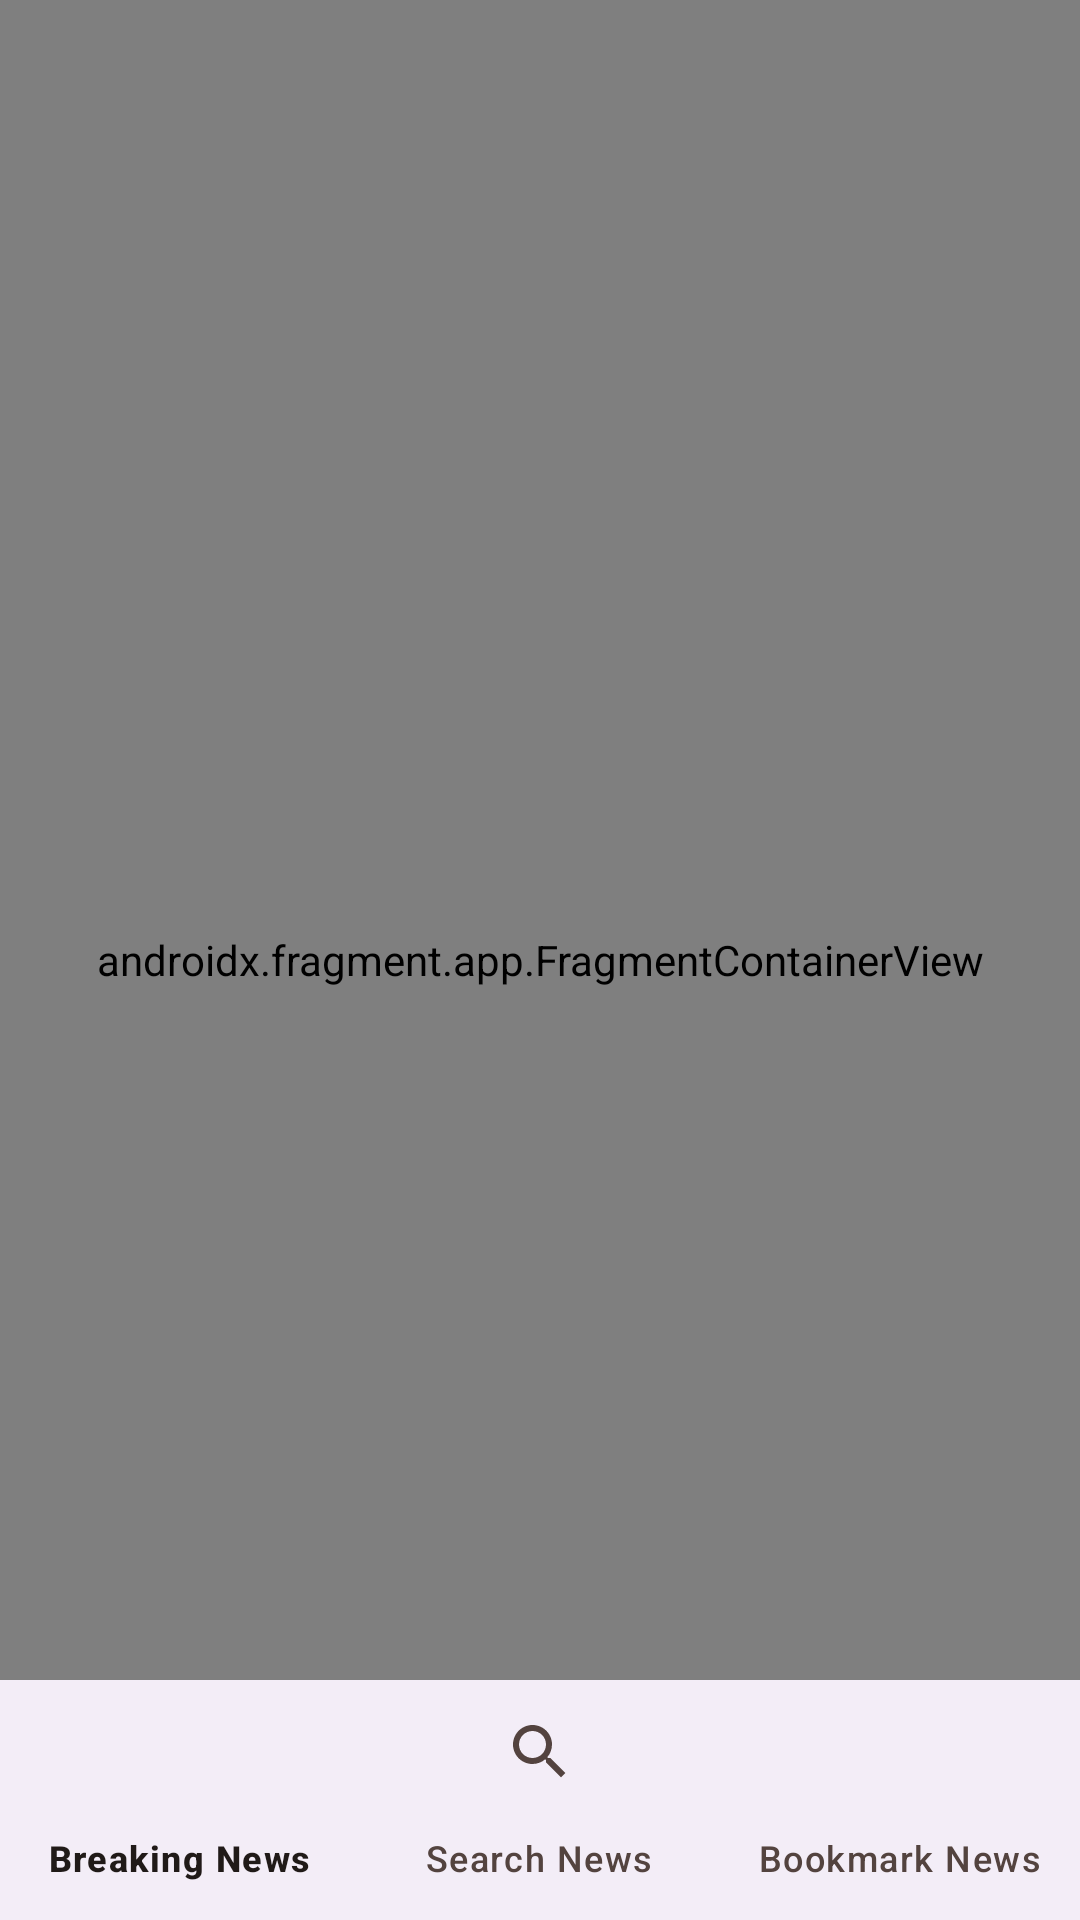

The Android layout XML behind this screen, and the referenced resources:
<!-- AndroidManifest.xml: application theme Theme.Basedroid -->
<!-- res/layout/activity_news.xml -->
<?xml version="1.0" encoding="utf-8"?>
<androidx.coordinatorlayout.widget.CoordinatorLayout xmlns:android="http://schemas.android.com/apk/res/android"
    xmlns:app="http://schemas.android.com/apk/res-auto"
    xmlns:tools="http://schemas.android.com/tools"
    android:layout_width="match_parent"
    android:layout_height="match_parent"
    tools:context=".NewsActivity">

    
    
    
    
    
    
    
    
    

    
    
    
    
    
    
    

    

    <androidx.fragment.app.FragmentContainerView
        android:id="@+id/navHostFragment"
        android:name="androidx.navigation.fragment.NavHostFragment"
        android:layout_width="match_parent"
        android:layout_height="match_parent"
        app:defaultNavHost="true"
        app:layout_constraintBottom_toTopOf="@id/bottomNavigationView"
        app:navGraph="@navigation/nav_graph" />

    <com.google.android.material.bottomnavigation.BottomNavigationView
        android:id="@+id/bottomNavigationView"
        android:layout_width="match_parent"
        android:layout_height="wrap_content"
        android:layout_gravity="bottom"
        app:layout_behavior="@string/hide_bottom_view_on_scroll_behavior"
        app:menu="@menu/bottom_navigation_menu"/>

</androidx.coordinatorlayout.widget.CoordinatorLayout>
<!-- resources referenced by this layout -->
<resources>
  <style name="Theme.Basedroid" parent="Theme.Material3.Light.NoActionBar">
          <item name="colorPrimary">@color/md_theme_light_primary</item>
          <item name="colorOnPrimary">@color/md_theme_light_onPrimary</item>
          <item name="colorPrimaryContainer">@color/md_theme_light_primaryContainer</item>
          <item name="colorOnPrimaryContainer">@color/md_theme_light_onPrimaryContainer</item>
          <item name="colorSecondary">@color/md_theme_light_secondary</item>
          <item name="colorOnSecondary">@color/md_theme_light_onSecondary</item>
          <item name="colorSecondaryContainer">@color/md_theme_light_secondaryContainer</item>
          <item name="colorOnSecondaryContainer">@color/md_theme_light_onSecondaryContainer</item>
          <item name="colorTertiary">@color/md_theme_light_tertiary</item>
          <item name="colorOnTertiary">@color/md_theme_light_onTertiary</item>
          <item name="colorTertiaryContainer">@color/md_theme_light_tertiaryContainer</item>
          <item name="colorOnTertiaryContainer">@color/md_theme_light_onTertiaryContainer</item>
          <item name="colorError">@color/md_theme_light_error</item>
          <item name="colorErrorContainer">@color/md_theme_light_errorContainer</item>
          <item name="colorOnError">@color/md_theme_light_onError</item>
          <item name="colorOnErrorContainer">@color/md_theme_light_onErrorContainer</item>
          <item name="android:colorBackground">@color/md_theme_light_background</item>
          <item name="colorOnBackground">@color/md_theme_light_onBackground</item>
          <item name="colorSurface">@color/md_theme_light_surface</item>
          <item name="colorOnSurface">@color/md_theme_light_onSurface</item>
          <item name="colorSurfaceVariant">@color/md_theme_light_surfaceVariant</item>
          <item name="colorOnSurfaceVariant">@color/md_theme_light_onSurfaceVariant</item>
          <item name="colorOutline">@color/md_theme_light_outline</item>
          <item name="colorOnSurfaceInverse">@color/md_theme_light_inverseOnSurface</item>
          <item name="colorSurfaceInverse">@color/md_theme_light_inverseSurface</item>
          <item name="colorPrimaryInverse">@color/md_theme_light_inversePrimary</item>
      </style>
  <color name="md_theme_light_primary">#9B4425</color>
  <color name="md_theme_light_onPrimary">#FFFFFF</color>
  <color name="md_theme_light_primaryContainer">#FFDBD0</color>
  <color name="md_theme_light_onPrimaryContainer">#390C00</color>
  <color name="md_theme_light_secondary">#77574C</color>
  <color name="md_theme_light_onSecondary">#FFFFFF</color>
  <color name="md_theme_light_secondaryContainer">#FFDBD0</color>
  <color name="md_theme_light_onSecondaryContainer">#2C160E</color>
  <color name="md_theme_light_tertiary">#7F5700</color>
  <color name="md_theme_light_onTertiary">#FFFFFF</color>
  <color name="md_theme_light_tertiaryContainer">#FFDEAD</color>
  <color name="md_theme_light_onTertiaryContainer">#281900</color>
  <color name="md_theme_light_error">#BA1A1A</color>
  <color name="md_theme_light_errorContainer">#FFDAD6</color>
  <color name="md_theme_light_onError">#FFFFFF</color>
  <color name="md_theme_light_onErrorContainer">#410002</color>
  <color name="md_theme_light_background">#FFFBFF</color>
  <color name="md_theme_light_onBackground">#201A18</color>
  <color name="md_theme_light_surface">#FFFBFF</color>
  <color name="md_theme_light_onSurface">#201A18</color>
  <color name="md_theme_light_surfaceVariant">#F5DED7</color>
  <color name="md_theme_light_onSurfaceVariant">#53433F</color>
  <color name="md_theme_light_outline">#85736E</color>
  <color name="md_theme_light_inverseOnSurface">#FBEEEA</color>
  <color name="md_theme_light_inverseSurface">#362F2D</color>
  <color name="md_theme_light_inversePrimary">#FFB59C</color>
</resources>
